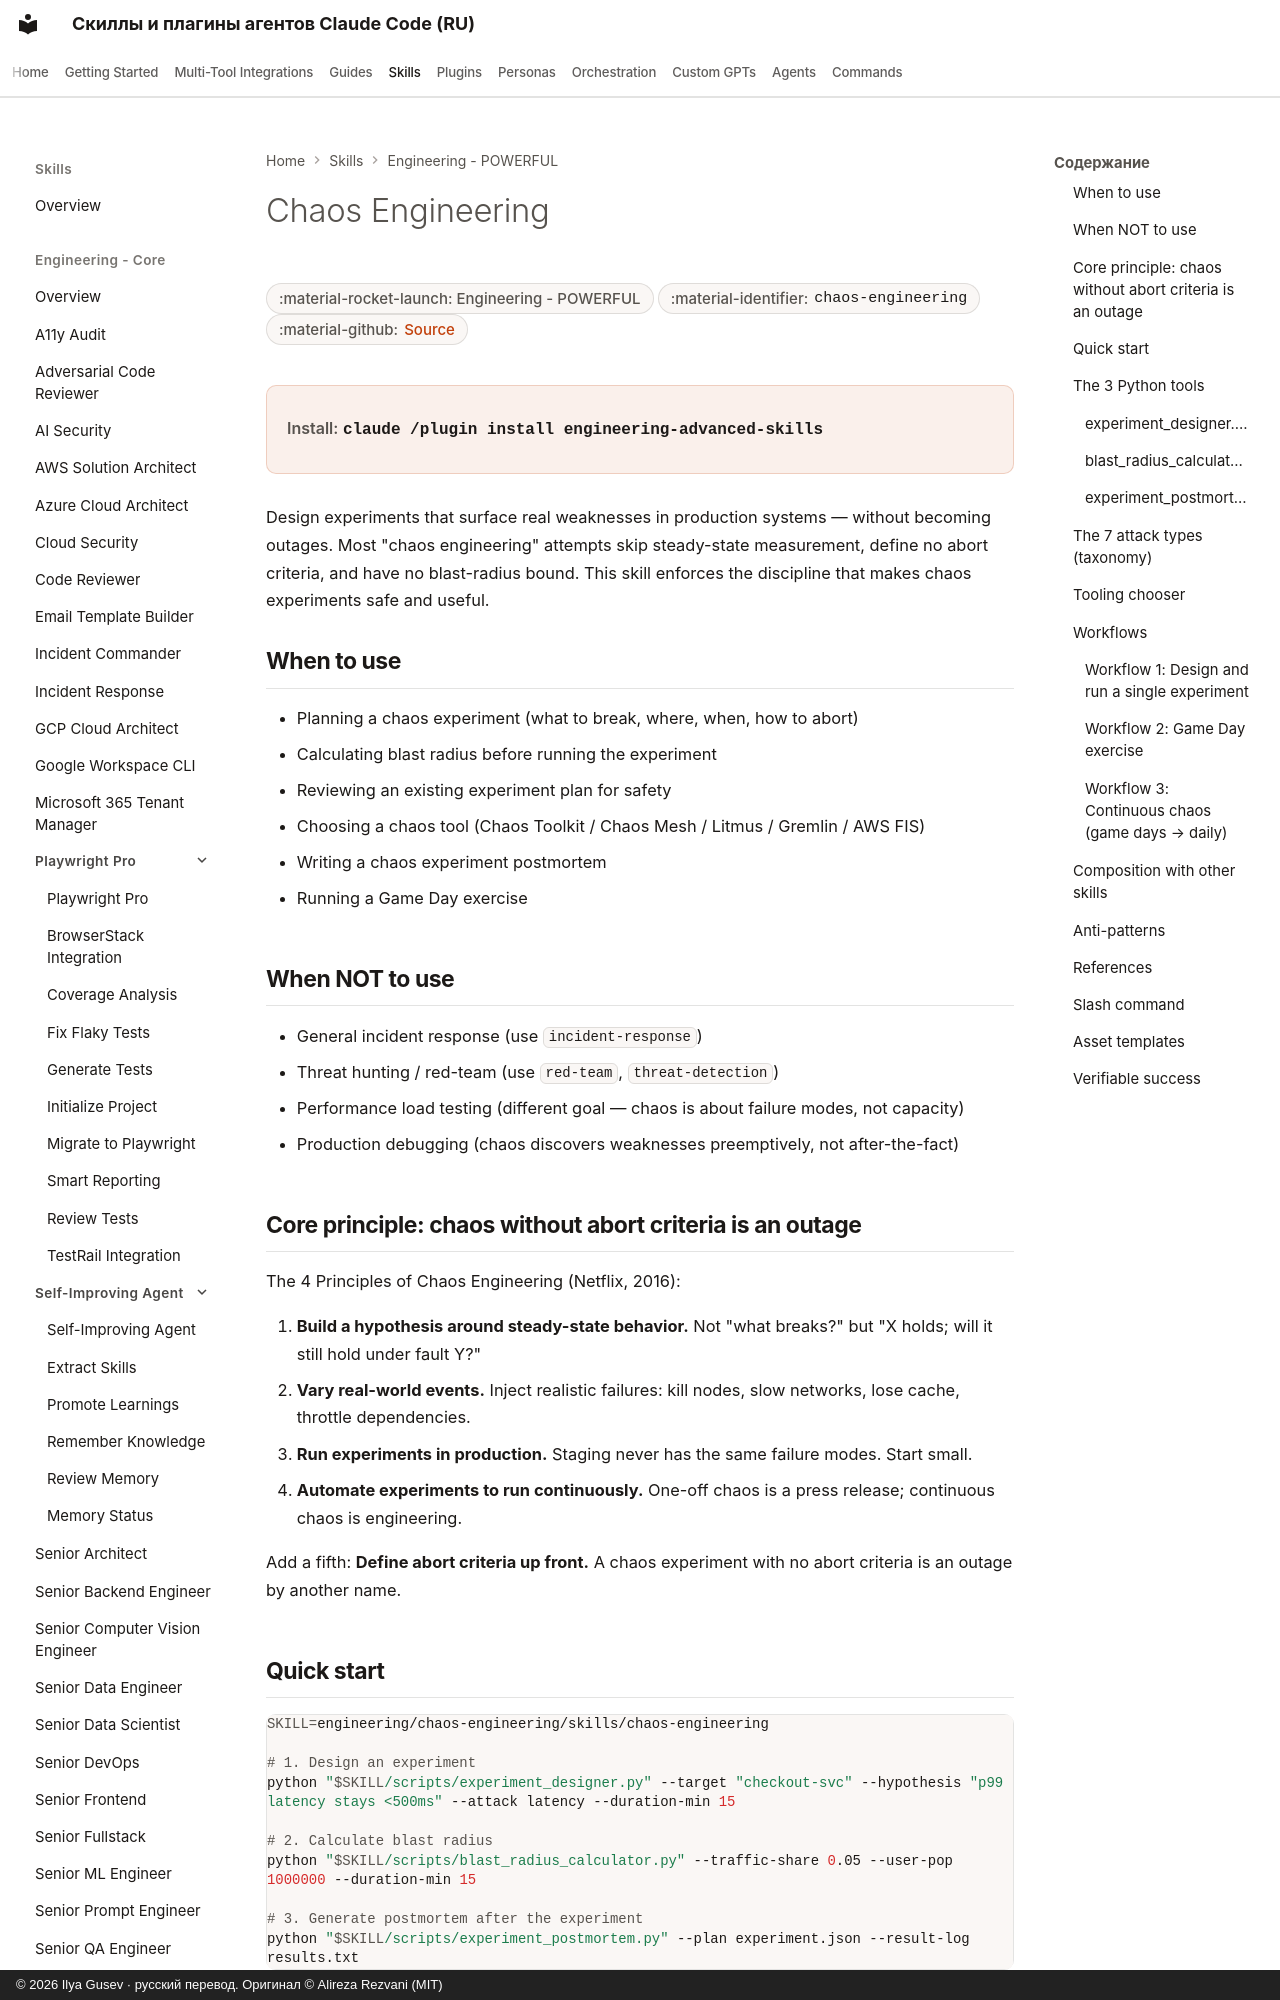

repository: imgusev/claude-skills-ru · page: skills/engineering/chaos-engineering/index.html · generator: mkdocs · copyright: © 2026 Ilya Gusev · русский перевод. Оригинал © Alireza Rezvani (MIT)

---
title: "Chaos Engineering — Agent Skill for Codex & OpenClaw"
description: "Use when planning, running, or learning from chaos engineering experiments. Triggers on 'chaos experiment', 'fault injection', 'gameday', 'resilience. Agent skill for Claude Code, Codex CLI, Gemini CLI, OpenClaw."
---

# Chaos Engineering

<div class="page-meta" markdown>
<span class="meta-badge">:material-rocket-launch: Engineering - POWERFUL</span>
<span class="meta-badge">:material-identifier: `chaos-engineering`</span>
<span class="meta-badge">:material-github: <a href="https://github.com/imgusev/claude-skills-ru/tree/main/engineering/skills/chaos-engineering/SKILL.md">Source</a></span>
</div>

<div class="install-banner" markdown>
<span class="install-label">Install:</span> <code>claude /plugin install engineering-advanced-skills</code>
</div>


Design experiments that surface real weaknesses in production systems — without becoming outages. Most "chaos engineering" attempts skip steady-state measurement, define no abort criteria, and have no blast-radius bound. This skill enforces the discipline that makes chaos experiments safe and useful.
